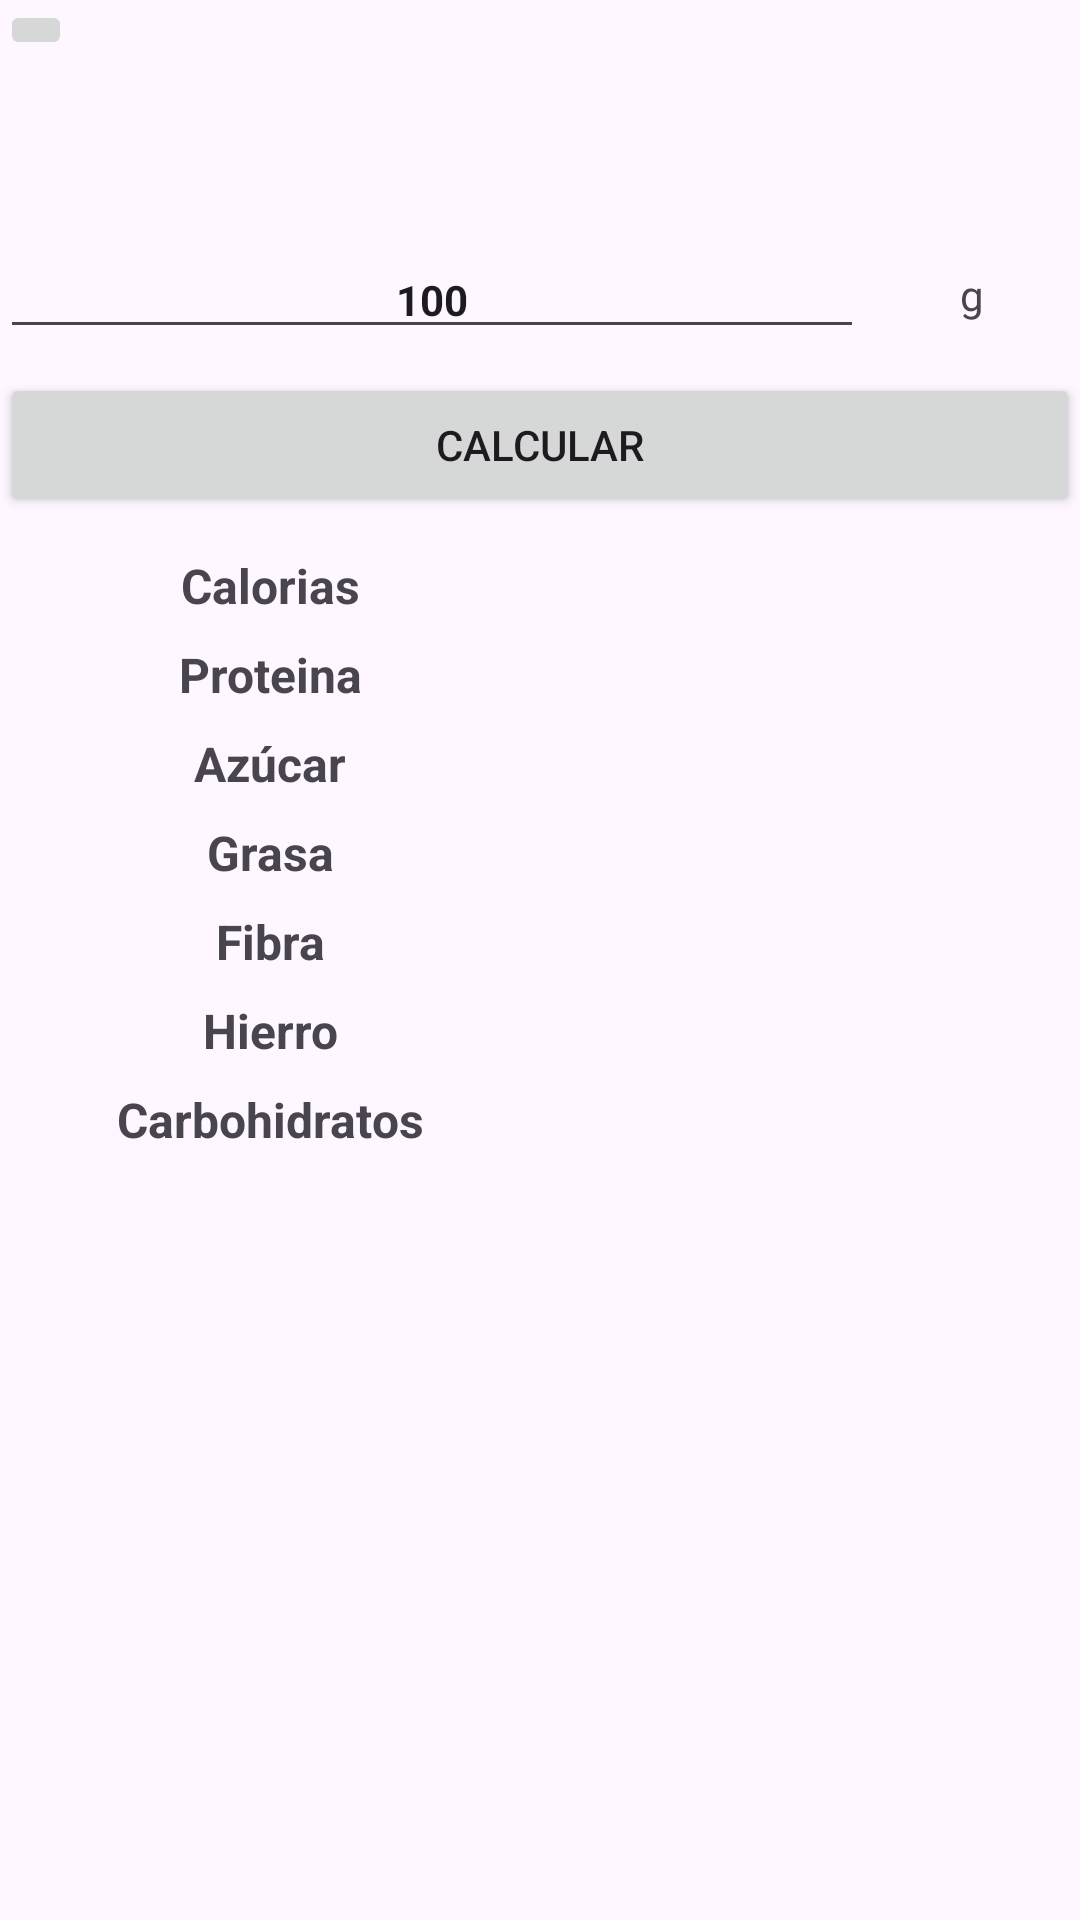

Here is an Android app screen rendered from its layout file. Give the layout XML and the strings, colors and styles it references.
<!-- AndroidManifest.xml: application theme Theme.FitHealth -->
<!-- res/layout/activity_food_info.xml -->
<?xml version="1.0" encoding="utf-8"?>
<androidx.constraintlayout.widget.ConstraintLayout xmlns:android="http://schemas.android.com/apk/res/android"
    xmlns:app="http://schemas.android.com/apk/res-auto"
    xmlns:tools="http://schemas.android.com/tools"
    android:layout_width="match_parent"
    android:layout_height="match_parent"
    tools:context=".View.Activitys.Meal.FoodInfoActivity">


    <ImageButton
        android:id="@+id/btnClose"
        android:layout_width="wrap_content"
        android:layout_height="wrap_content"
        android:src="@drawable/ic_close"
        app:layout_constraintStart_toStartOf="parent"
        app:layout_constraintTop_toTopOf="parent" />

    <TextView
        android:id="@+id/tvMealName"
        android:layout_width="0dp"
        android:layout_height="wrap_content"
        android:layout_marginTop="8dp"
        android:layout_weight="1"
        android:gravity="center"
        android:textSize="30sp"
        android:textStyle="bold"
        app:layout_constraintEnd_toEndOf="parent"
        app:layout_constraintStart_toStartOf="parent"
        app:layout_constraintTop_toBottomOf="@id/btnClose"
        tools:text="Patatas con carne" />

    <LinearLayout
        android:id="@+id/linearCalculateMeal"
        android:layout_width="0dp"
        android:layout_height="wrap_content"
        android:layout_marginTop="12dp"
        android:orientation="vertical"
        app:layout_constraintEnd_toEndOf="parent"
        app:layout_constraintStart_toStartOf="parent"
        app:layout_constraintTop_toBottomOf="@id/tvMealName">

        <LinearLayout
            android:layout_width="match_parent"
            android:layout_height="0dp"
            android:layout_weight="1"
            android:orientation="horizontal">

            <EditText
                android:id="@+id/etGramsAmount"
                android:layout_width="0dp"
                android:layout_height="match_parent"
                android:layout_weight="4"
                android:gravity="center"
                android:text="100"
                android:inputType="number"
                android:textSize="14sp"
                android:textStyle="bold" />

            <TextView
                android:layout_width="0dp"
                android:layout_weight="1"
                android:layout_height="match_parent"
                android:gravity="center"
                android:textSize="14sp"
                android:text="g"/>
        </LinearLayout>

        <Button
            android:id="@+id/btnCalculate"
            android:layout_width="match_parent"
            android:layout_height="0dp"
            android:layout_marginTop="8dp"
            android:layout_weight="1"
            android:text="Calcular"/>
    </LinearLayout>


    <ScrollView
        android:layout_width="0dp"
        android:layout_height="0dp"
        app:layout_constraintBottom_toBottomOf="parent"
        android:layout_marginTop="12dp"
        app:layout_constraintEnd_toEndOf="parent"
        app:layout_constraintStart_toStartOf="parent"
        app:layout_constraintTop_toBottomOf="@id/linearCalculateMeal">

        <LinearLayout
            android:layout_width="match_parent"
            android:layout_height="wrap_content"
            android:orientation="vertical">

            <LinearLayout
                android:layout_width="match_parent"
                android:layout_height="0dp"
                android:layout_weight="1"
                android:orientation="horizontal">

                <TextView
                    android:layout_width="0dp"
                    android:layout_height="match_parent"
                    android:layout_weight="1"
                    android:gravity="center"
                    android:text="Calorias"
                    android:textSize="16sp"
                    android:textStyle="bold" />

                <TextView
                    android:id="@+id/tvCalories"
                    android:layout_width="0dp"
                    android:layout_height="match_parent"
                    android:layout_weight="1"
                    android:gravity="center"
                    android:textSize="16sp" />


            </LinearLayout>

            <LinearLayout
                android:layout_width="match_parent"
                android:layout_height="0dp"
                android:layout_marginTop="8dp"
                android:layout_weight="1"
                android:orientation="horizontal">

                <TextView
                    android:layout_width="0dp"
                    android:layout_height="match_parent"
                    android:layout_weight="1"
                    android:gravity="center"
                    android:text="Proteina"
                    android:textSize="16sp"
                    android:textStyle="bold" />

                <TextView
                    android:id="@+id/tvProtein"
                    android:layout_width="0dp"
                    android:layout_height="match_parent"
                    android:layout_weight="1"
                    android:gravity="center"
                    android:textSize="16sp" />


            </LinearLayout>

            <LinearLayout
                android:layout_width="match_parent"
                android:layout_height="0dp"
                android:layout_marginTop="8dp"
                android:layout_weight="1"
                android:orientation="horizontal">

                <TextView
                    android:layout_width="0dp"
                    android:layout_height="match_parent"
                    android:layout_weight="1"
                    android:gravity="center"
                    android:text="Azúcar"
                    android:textSize="16sp"
                    android:textStyle="bold" />

                <TextView
                    android:id="@+id/tvSugar"
                    android:layout_width="0dp"
                    android:layout_height="match_parent"
                    android:layout_weight="1"
                    android:gravity="center"
                    android:textSize="16sp" />


            </LinearLayout>

            <LinearLayout
                android:layout_width="match_parent"
                android:layout_height="0dp"
                android:layout_marginTop="8dp"
                android:layout_weight="1"
                android:orientation="horizontal">

                <TextView
                    android:layout_width="0dp"
                    android:layout_height="match_parent"
                    android:layout_weight="1"
                    android:gravity="center"
                    android:text="Grasa"
                    android:textSize="16sp"
                    android:textStyle="bold" />

                <TextView
                    android:id="@+id/tvFat"
                    android:layout_width="0dp"
                    android:layout_height="match_parent"
                    android:layout_weight="1"
                    android:gravity="center"
                    android:textSize="16sp" />
            </LinearLayout>

            <LinearLayout
                android:layout_width="match_parent"
                android:layout_height="0dp"
                android:layout_marginTop="8dp"
                android:layout_weight="1"
                android:orientation="horizontal">

                <TextView
                    android:layout_width="0dp"
                    android:layout_height="match_parent"
                    android:layout_weight="1"
                    android:gravity="center"
                    android:text="Fibra"
                    android:textSize="16sp"
                    android:textStyle="bold" />

                <TextView
                    android:id="@+id/tvFiber"
                    android:layout_width="0dp"
                    android:layout_height="match_parent"
                    android:layout_weight="1"
                    android:gravity="center"
                    android:textSize="16sp" />
            </LinearLayout>

            <LinearLayout
                android:layout_width="match_parent"
                android:layout_height="0dp"
                android:layout_marginTop="8dp"
                android:layout_weight="1"
                android:orientation="horizontal">

                <TextView
                    android:layout_width="0dp"
                    android:layout_height="match_parent"
                    android:layout_weight="1"
                    android:gravity="center"
                    android:text="Hierro"
                    android:textSize="16sp"
                    android:textStyle="bold" />

                <TextView
                    android:id="@+id/tvIron"
                    android:layout_width="0dp"
                    android:layout_height="match_parent"
                    android:layout_weight="1"
                    android:gravity="center"
                    android:textSize="16sp" />
            </LinearLayout>

            <LinearLayout
                android:layout_width="match_parent"
                android:layout_height="0dp"
                android:layout_marginTop="8dp"
                android:layout_weight="1"
                android:orientation="horizontal">

                <TextView
                    android:layout_width="0dp"
                    android:layout_height="match_parent"
                    android:layout_weight="1"
                    android:gravity="center"
                    android:text="Carbohidratos"
                    android:textSize="16sp"
                    android:textStyle="bold" />

                <TextView
                    android:id="@+id/tvCarbohydrate"
                    android:layout_width="0dp"
                    android:layout_height="match_parent"
                    android:layout_weight="1"
                    android:gravity="center"
                    android:textSize="16sp" />
            </LinearLayout>
        </LinearLayout>
    </ScrollView>


</androidx.constraintlayout.widget.ConstraintLayout>
<!-- resources referenced by this layout -->
<resources>
  <style name="Theme.FitHealth" parent="Base.Theme.FitHealth" />
  <style name="Base.Theme.FitHealth" parent="Theme.Material3.DayNight.NoActionBar">
          
          
      </style>
</resources>
